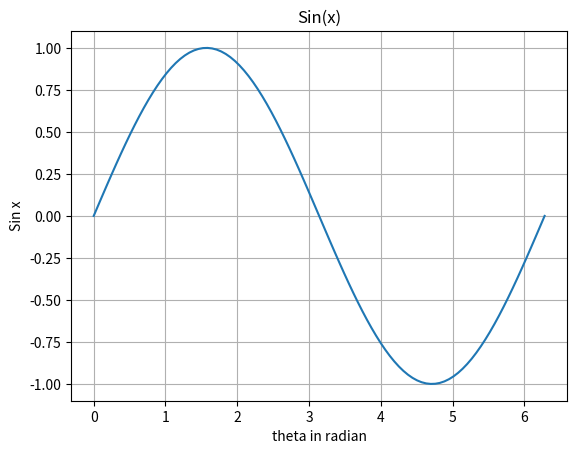

The matplotlib source for this figure:
import matplotlib.pyplot as plt
import numpy as np

x=np.linspace(0,2*np.pi,100)

plt.plot(x,np.sin(x))
plt.xlabel("theta in radian")
plt.ylabel("Sin x")
plt.title("Sin(x)")
plt.grid()
plt.show()